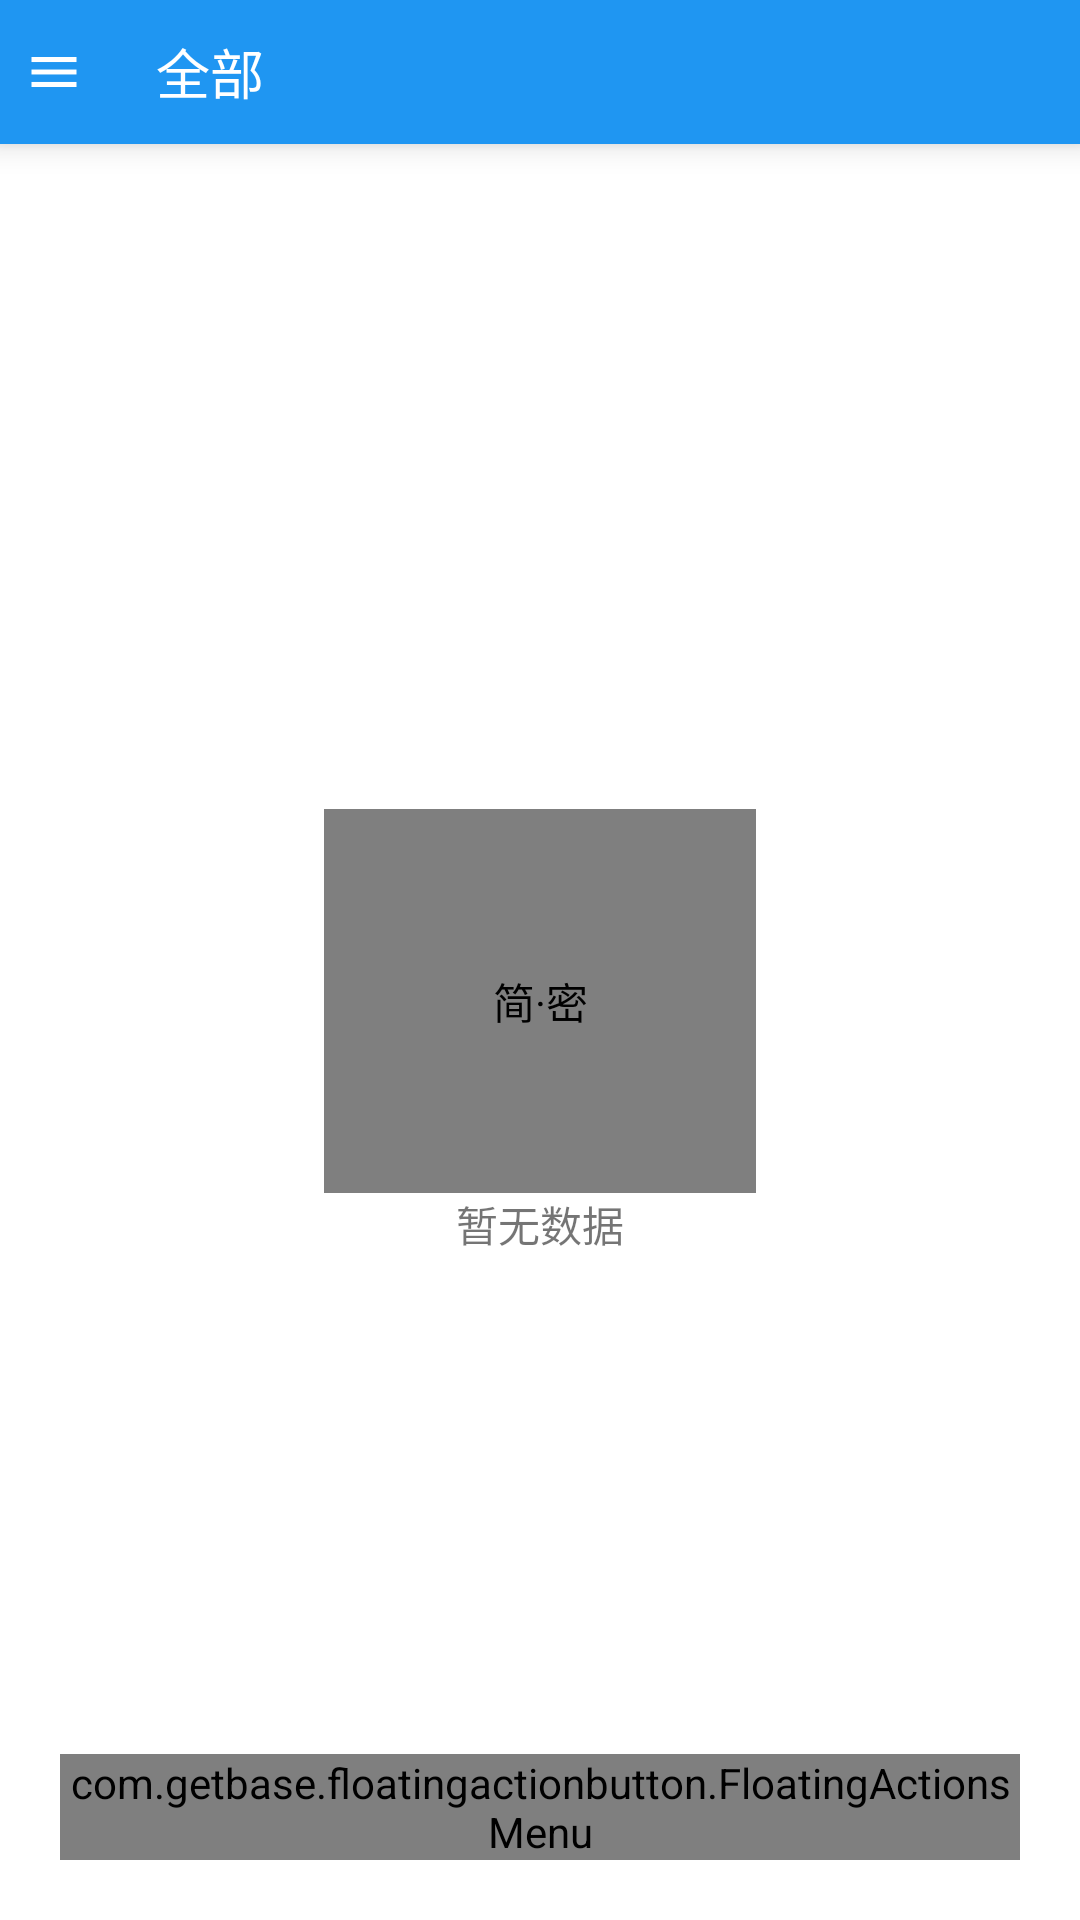

Layout XML and referenced resources for this Android screen:
<!-- AndroidManifest.xml: application theme AppTheme -->
<!-- res/layout/activity_main.xml -->
<?xml version="1.0" encoding="utf-8"?>
<android.support.v4.widget.DrawerLayout xmlns:android="http://schemas.android.com/apk/res/android"
    android:id="@+id/drawerNv"
    android:layout_width="match_parent"
    android:layout_height="match_parent">

    <LinearLayout
        android:layout_width="match_parent"
        android:layout_height="match_parent"
        android:orientation="vertical">

        <LinearLayout
            android:layout_width="match_parent"
            android:layout_height="48dp"
            android:background="@color/colorMain"
            android:elevation="6dp"
            android:gravity="center_vertical"
            android:orientation="horizontal">

            <ImageView
                android:id="@+id/imageMenu"
                android:layout_width="wrap_content"
                android:layout_height="wrap_content"
                android:layout_margin="6dp"
                android:background="@color/colorMain"
                android:contentDescription="@string/app_name"
                android:src="@drawable/ic_menu_white" />

            <TextView
                android:id="@+id/txtNav"
                android:layout_width="0dp"
                android:layout_height="wrap_content"
                android:layout_marginStart="16dp"
                android:layout_weight="1"
                android:text="全部"
                android:textColor="#ffffff"
                android:textSize="@dimen/font_18" />

        </LinearLayout>

        <include layout="@layout/layout_main" />
    </LinearLayout>

    <android.support.design.widget.NavigationView xmlns:app="http://schemas.android.com/apk/res-auto"
        android:id="@+id/navigation"
        android:layout_width="wrap_content"
        android:layout_height="match_parent"
        android:layout_gravity="start"
        android:fitsSystemWindows="true"
        app:headerLayout="@layout/layout_head"
        app:menu="@menu/layout_menu">

    </android.support.design.widget.NavigationView>
</android.support.v4.widget.DrawerLayout>
<!-- res/layout/layout_main.xml (included above) -->
<?xml version="1.0" encoding="utf-8"?>
<FrameLayout xmlns:android="http://schemas.android.com/apk/res/android"
    xmlns:fab="http://schemas.android.com/apk/res-auto"
    android:layout_width="match_parent"
    android:background="@color/colorWhite"
    android:layout_height="match_parent"
    android:orientation="vertical">

    <LinearLayout
        android:layout_width="match_parent"
        android:layout_height="match_parent"
        android:orientation="vertical">

        <LinearLayout
            android:id="@+id/lineNull"
            android:layout_width="match_parent"
            android:layout_height="match_parent"
            android:layout_weight="1"
            android:gravity="center"
            android:orientation="vertical"
            android:visibility="visible">

            <pl.droidsonroids.gif.GifImageView
                android:id="@+id/imageNull"
                android:layout_width="144dp"
                android:layout_height="128dp"
                android:contentDescription="@string/app_name"
                android:src="@drawable/null_data" />

            <TextView
                android:layout_width="match_parent"
                android:layout_height="wrap_content"
                android:gravity="center"
                android:text="暂无数据" />
        </LinearLayout>


        <android.support.v7.widget.RecyclerView
            android:id="@+id/recycle"
            android:layout_width="match_parent"
            android:layout_height="0dp"
            android:layout_weight="1" />

    </LinearLayout>


    <com.getbase.floatingactionbutton.FloatingActionsMenu
        android:id="@+id/fab"
        android:layout_width="wrap_content"
        android:layout_height="wrap_content"
        android:layout_gravity="bottom|end"
        android:layout_margin="20dp"
        fab:fab_size="mini">

        <com.getbase.floatingactionbutton.FloatingActionButton
            android:id="@+id/fabSearch"
            android:layout_width="wrap_content"
            android:layout_height="wrap_content"
            fab:fab_colorNormal="@color/color_2"
            fab:fab_icon="@drawable/ic_search"
            fab:fab_size="normal" />

        <com.getbase.floatingactionbutton.FloatingActionButton
            android:id="@+id/fabAdd"
            android:layout_width="wrap_content"
            android:layout_height="wrap_content"
            fab:fab_colorNormal="@color/color_6"
            fab:fab_icon="@drawable/ic_add"
            fab:fab_size="normal" />

    </com.getbase.floatingactionbutton.FloatingActionsMenu>
</FrameLayout>
<!-- res/layout/layout_head.xml (included above) -->
<?xml version="1.0" encoding="utf-8"?>
<LinearLayout xmlns:android="http://schemas.android.com/apk/res/android"
    android:layout_width="match_parent"
    android:layout_height="match_parent"
    android:background="@color/colorMain"
    android:gravity="center"
    android:orientation="vertical">

    <ImageView
        android:id="@+id/imagePhoto"
        android:layout_width="72dp"
        android:layout_height="72dp"
        android:layout_marginTop="40dp"
        android:contentDescription="@string/app_name"
        android:src="@drawable/default_head" />

    <TextView
        android:id="@+id/txtSign"
        android:layout_width="match_parent"
        android:layout_height="wrap_content"
        android:gravity="center"
        android:padding="10dp"
        android:text="让复杂变简单"
        android:textColor="@color/colorWhite"
        android:textSize="@dimen/font_16"
        android:textStyle="bold" />
</LinearLayout>
<!-- resources referenced by this layout -->
<resources>
  <color name="colorMain">#1F96F2</color>
  <color name="colorWhite">#FFFFFF</color>
  <color name="color_2">#5DAB81</color>
  <color name="color_6">#B28FCF</color>
  <dimen name="font_16">16sp</dimen>
  <dimen name="font_18">18sp</dimen>
  <!-- drawable default_head: png bitmap (drawable, 376809 bytes) -->
  <!-- drawable ic_menu_white: png bitmap (drawable-hdpi, 242 bytes) -->
  <string name="app_name">简·密</string>
  <style name="AppTheme" parent="Theme.AppCompat.Light.NoActionBar">
          
          <item name="colorPrimary">@color/colorPrimary</item>
          <item name="colorPrimaryDark">@color/colorPrimaryDark</item>
          <item name="colorAccent">@color/colorAccent</item>
          <item name="android:fitsSystemWindows">true</item>
          <item name="android:windowAnimationStyle">@style/fade</item>
      </style>
  <color name="colorPrimary">#1F96F2</color>
  <color name="colorPrimaryDark">#1F96F2</color>
  <color name="colorAccent">#1F96F2</color>
  <style name="fade" parent="@android:style/Animation.Activity">
          <item name="android:activityOpenEnterAnimation">@anim/activity_enter</item>
          <item name="android:activityOpenExitAnimation">@anim/activity_exit</item>
          <item name="android:activityCloseEnterAnimation">@anim/push_right_in</item>
          <item name="android:activityCloseExitAnimation">@anim/push_right_out</item>
      </style>
</resources>
